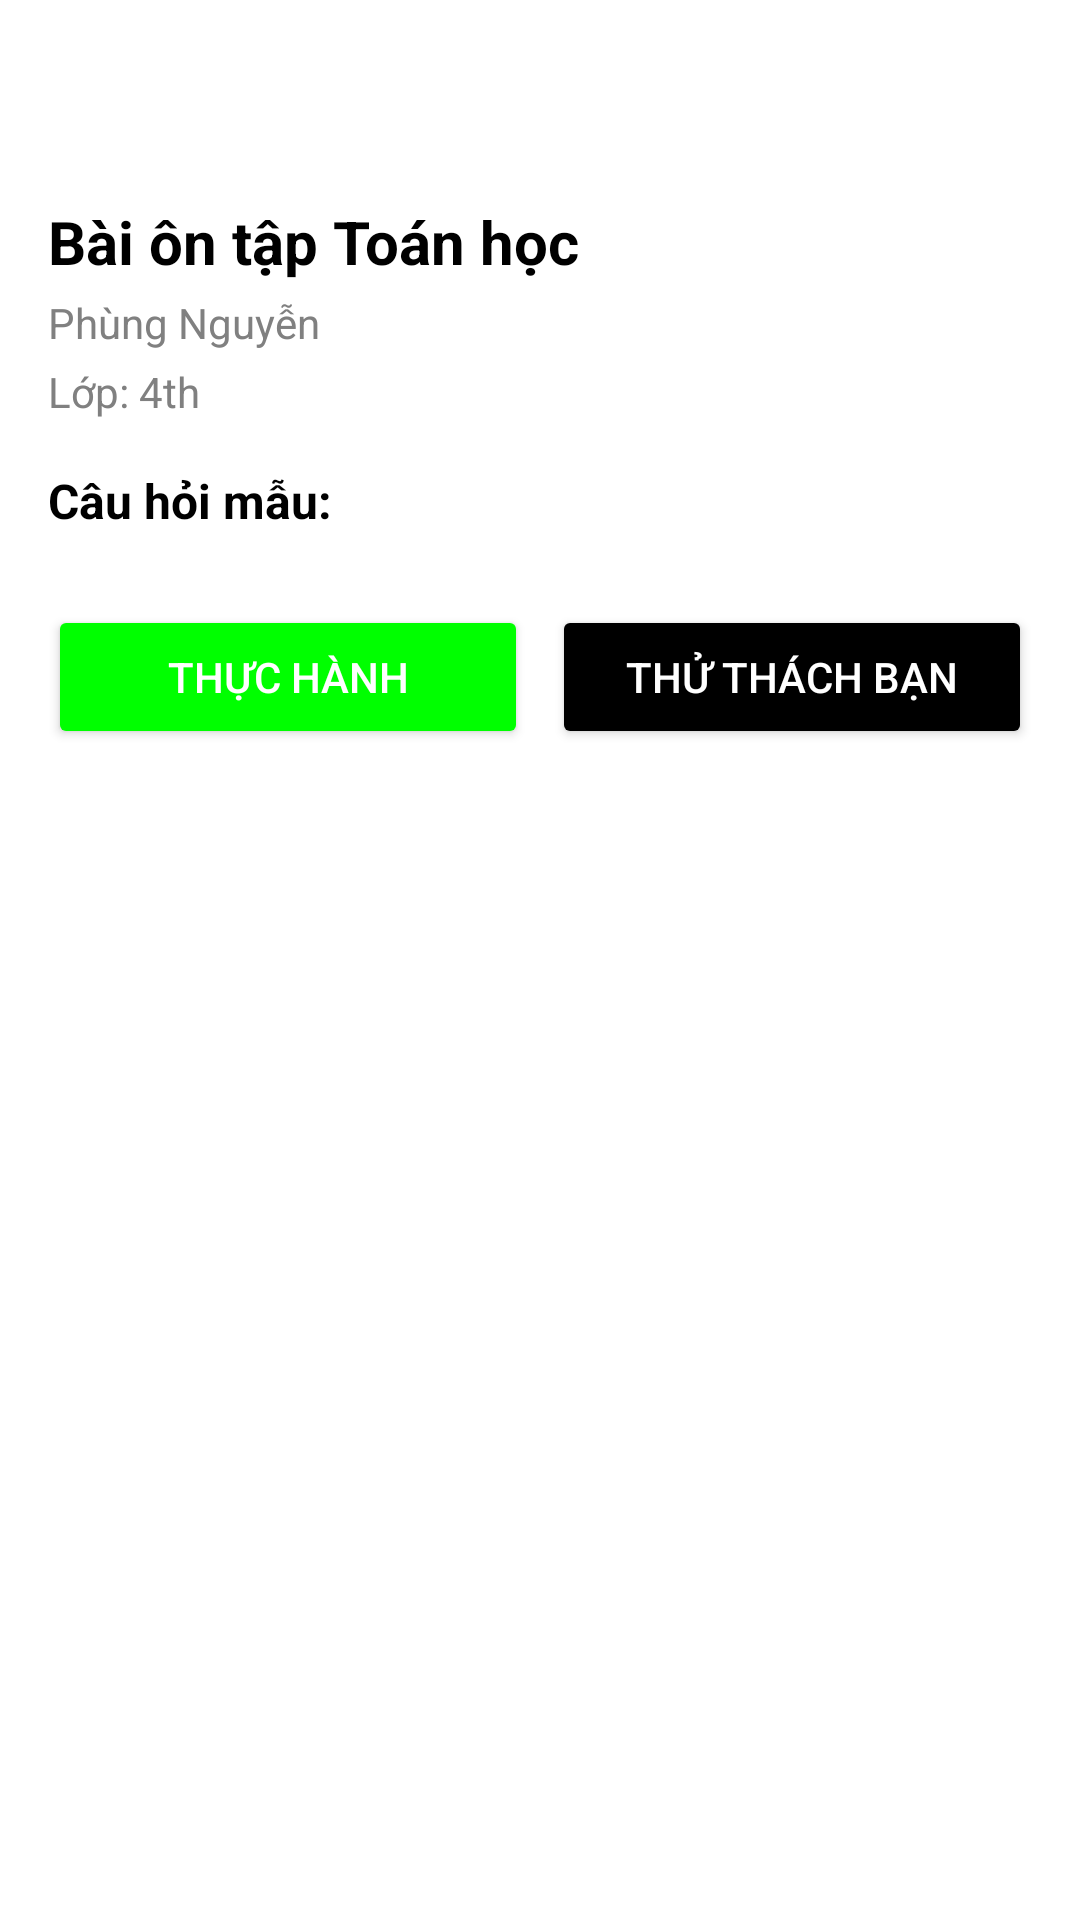

Here is an Android app screen rendered from its layout file. Give the layout XML and the strings, colors and styles it references.
<!-- AndroidManifest.xml: application theme Theme.CrabQuizz -->
<!-- res/layout/fragment_details_question.xml -->
<?xml version="1.0" encoding="utf-8"?>
<ScrollView xmlns:android="http://schemas.android.com/apk/res/android"
    android:layout_width="match_parent"
    android:layout_height="match_parent"
    android:fillViewport="true"
    android:background="@color/white">

    <LinearLayout
        android:layout_width="match_parent"
        android:layout_height="wrap_content"
        android:orientation="vertical"
        android:padding="16dp">

        
        <TextView
            android:id="@+id/txtQuestionCount"
            android:layout_width="wrap_content"
            android:layout_height="wrap_content"
            android:layout_marginTop="8dp"

            android:padding="8dp"
            android:text="12 câu hỏi"
            android:textColor="@color/white"
            android:textSize="14sp" />

        
        <TextView
            android:id="@+id/txtTitle"
            android:layout_width="match_parent"
            android:layout_height="wrap_content"
            android:layout_marginTop="8dp"
            android:text="Bài ôn tập Toán học"
            android:textColor="@color/black"
            android:textSize="20sp"
            android:textStyle="bold" />

        
        <TextView
            android:id="@+id/txtAuthor"
            android:layout_width="match_parent"
            android:layout_height="wrap_content"
            android:layout_marginTop="4dp"
            android:text="Phùng Nguyễn"
            android:textColor="@color/gray"
            android:textSize="14sp" />

        
        <TextView
            android:id="@+id/txtClass"
            android:layout_width="wrap_content"
            android:layout_height="wrap_content"
            android:layout_marginTop="4dp"
            android:text="Lớp: 4th"
            android:textColor="@color/gray"
            android:textSize="14sp" />

        
        <TextView
            android:layout_width="match_parent"
            android:layout_height="wrap_content"
            android:layout_marginTop="16dp"
            android:text="Câu hỏi mẫu:"
            android:textColor="@color/black"
            android:textSize="16sp"
            android:textStyle="bold" />

        
        <androidx.recyclerview.widget.RecyclerView
            android:id="@+id/recyclerViewQuestions"
            android:layout_width="match_parent"
            android:layout_height="wrap_content"
            android:layout_marginTop="8dp" />

        
        <LinearLayout
            android:layout_width="match_parent"
            android:layout_height="wrap_content"
            android:layout_marginTop="16dp"
            android:orientation="horizontal">

            <Button
                android:id="@+id/btnPractice"
                android:layout_width="0dp"
                android:layout_height="wrap_content"
                android:layout_weight="1"
                android:backgroundTint="@color/green"
                android:text="Thực hành"
                android:textColor="@color/white" />

            <Button
                android:id="@+id/btnChallenge"
                android:layout_width="0dp"
                android:layout_height="wrap_content"
                android:layout_marginStart="8dp"
                android:layout_weight="1"
                android:backgroundTint="@color/black"
                android:text="Thử thách bạn"
                android:textColor="@color/white" />
        </LinearLayout>
    </LinearLayout>
</ScrollView>
<!-- resources referenced by this layout -->
<resources>
  <color name="black">#FF000000</color>
  <color name="gray">#808080</color>
  <color name="green">#00FF00</color>
  <color name="white">#FFFFFFFF</color>
  <style name="Theme.CrabQuizz" parent="Base.Theme.CrabQuizz" />
  <style name="Base.Theme.CrabQuizz" parent="Theme.Material3.DayNight.NoActionBar">
          
          
      </style>
</resources>
